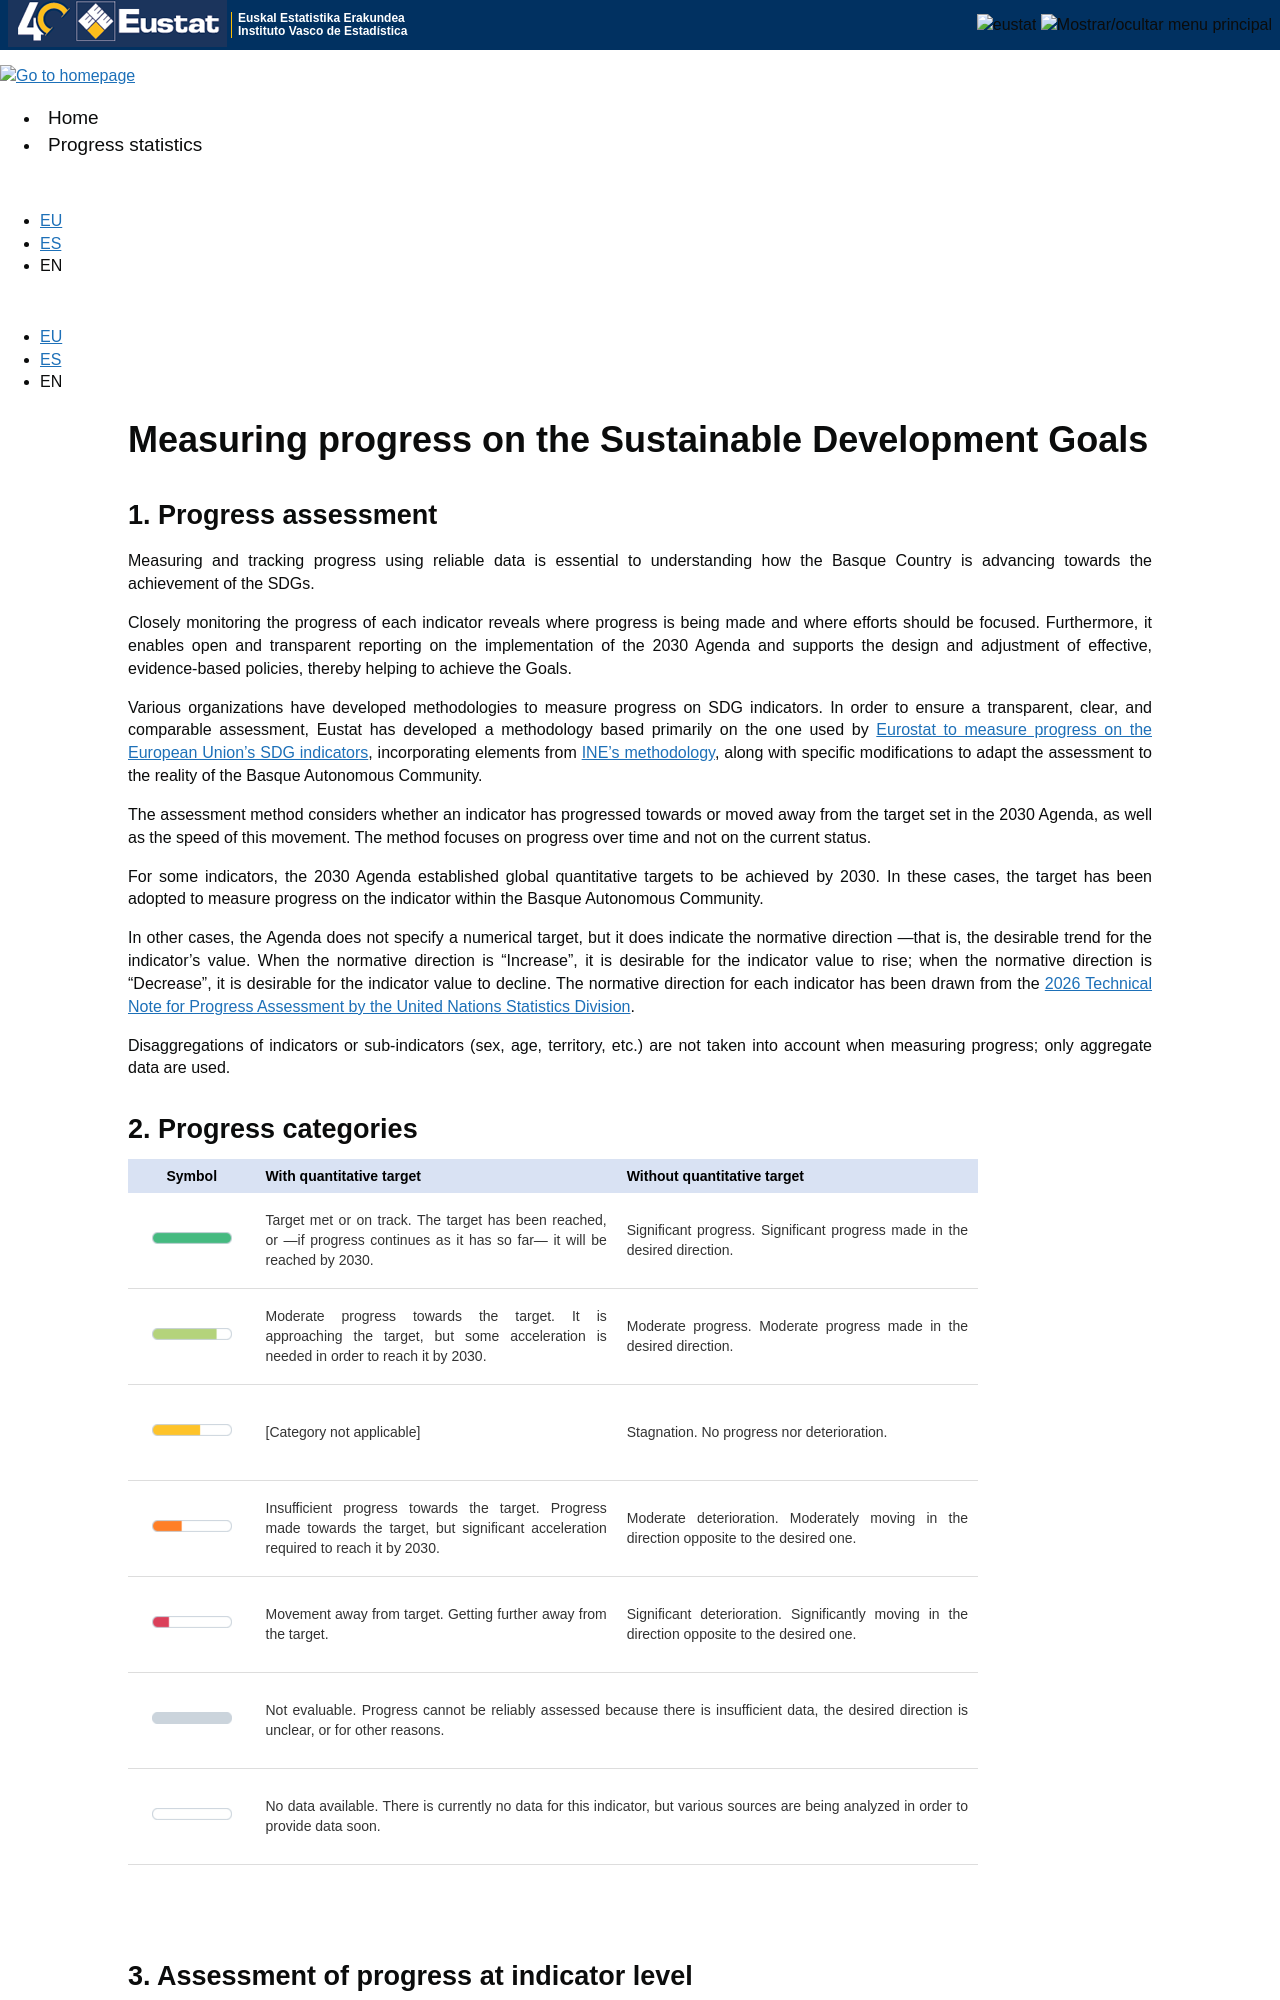

repository: EUSTAT-PRE/site · page: en/metodologia/index.html · generator: jekyll

---
title: Measuring progress on the Sustainable Development Goals
language: en
permalink: /en/metodologia/
layout: page
---



## 1. Progress assessment 

Measuring and tracking progress using reliable data is essential to understanding how the Basque Country is advancing towards the achievement of the SDGs. 

Closely monitoring the progress of each indicator reveals where progress is being made and where efforts should be focused. Furthermore, it enables open and transparent 
reporting on the implementation of the 2030 Agenda and supports the design and adjustment of effective, evidence-based policies, thereby helping to achieve the Goals.

Various organizations have developed methodologies to measure progress on SDG indicators. In order to ensure a transparent, clear, and comparable assessment, Eustat has developed a methodology based primarily 
on the one used by [Eurostat to measure progress on the European Union’s SDG indicators](https://ec.europa.eu/eurostat/documents/d/sdi/eu-dg-assessment-approach-2026-06-03), incorporating elements from 
[INE’s methodology](https://ine.es/ods/medicion_ods_2025.pdf), along with specific modifications to adapt the assessment to the reality of the Basque Autonomous Community.

The assessment method considers whether an indicator has progressed towards or moved away from the target set in the 2030 Agenda, as well as the speed of this movement. The method focuses on progress over time and not on the current status.

For some indicators, the 2030 Agenda established global quantitative targets to be achieved by 2030. In these cases, the target has been adopted to measure progress on the indicator within the Basque Autonomous Community.

In other cases, the Agenda does not specify a numerical target, but it does indicate the normative direction —that is, the desirable trend for the indicator's value. When the normative direction is "Increase", it is desirable for the 
indicator value to rise; when the normative direction is "Decrease", it is desirable for the indicator value to decline. The normative direction for each indicator has been drawn from the [2026 Technical Note for Progress Assessment 
by the United Nations Statistics Division](https://unstats.un.org/sdgs/files/report/2026/Technical_Note_for_Progress_Assessment_2026.pdf).

Disaggregations of indicators or sub-indicators (sex, age, territory, etc.) are not taken into account when measuring progress; only aggregate data are used.
